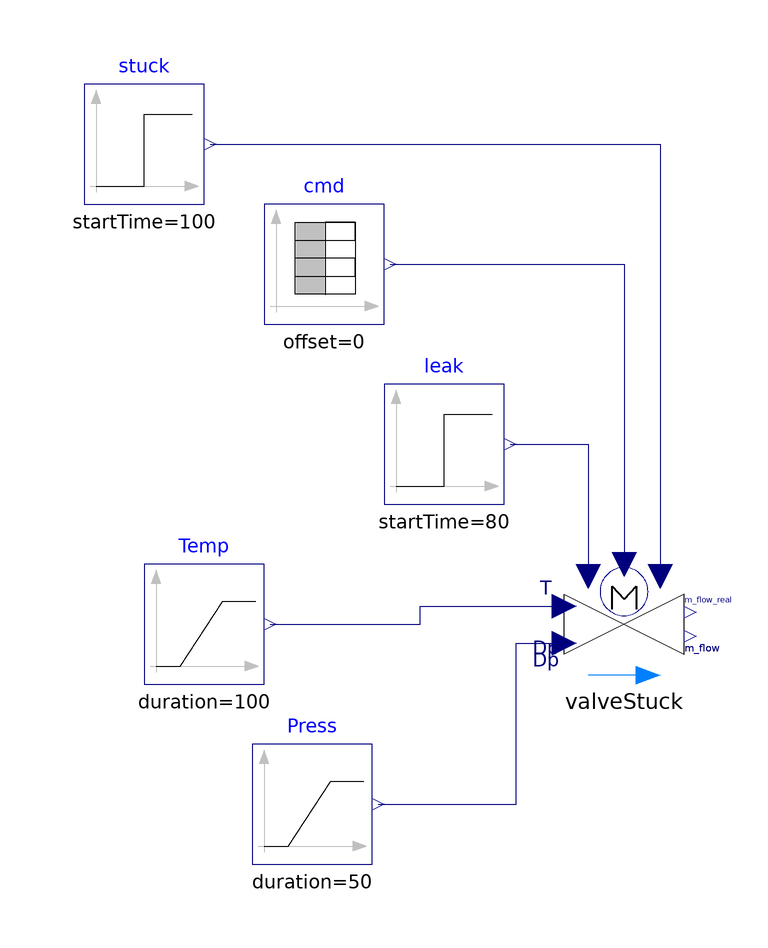

The component connection diagram of the Modelica model below, drawn from its own Placement and Line annotations.

model TestStuckValve
  ValveStuckInputs valveStuck(bias=0.05, lambda=0.01)
    annotation (Placement(transformation(extent={{-10,-10},{10,10}})));
  Modelica.Blocks.Sources.Ramp Press(
    duration=50,
    height=101325*3)
    annotation (Placement(transformation(extent={{-62,-40},{-42,-20}})));
  Modelica.Blocks.Sources.Step leak(
    height=0.2,
    offset=0.0,
    startTime=80)
    annotation (Placement(transformation(extent={{-40,20},{-20,40}})));
  Modelica.Blocks.Sources.Step stuck(
    startTime=100,
    height=-0.4,
    offset=1.0)
    annotation (Placement(transformation(extent={{-90,70},{-70,90}})));
  Modelica.Blocks.Sources.TimeTable cmd(
    table=[0,1; 70,1; 100,0.1; 150,0.2; 180,0.8; 240,1],
    offset=0,
    startTime=0)
    annotation (Placement(transformation(extent={{-60,50},{-40,70}})));
  Modelica.Blocks.Sources.Ramp Temp(
    duration=100,
    offset=273.15 + 15,
    height=30)
    annotation (Placement(transformation(extent={{-80,-10},{-60,10}})));
equation
  connect(Press.y, valveStuck.dp) annotation (Line(
      points={{-41,-30},{-18,-30},{-18,-3.2},{-10,-3.2}},
      color={0,0,127},
      smooth=Smooth.None));
  connect(leak.y, valveStuck.leakPosition) annotation (Line(
      points={{-19,30},{-6,30},{-6,8}},
      color={0,0,127},
      smooth=Smooth.None));
  connect(stuck.y, valveStuck.stuckPosition) annotation (Line(
      points={{-69,80},{6,80},{6,8}},
      color={0,0,127},
      smooth=Smooth.None));
  connect(cmd.y, valveStuck.cmd) annotation (Line(
      points={{-39,60},{0,60},{0,10}},
      color={0,0,127},
      smooth=Smooth.None));
  connect(Temp.y, valveStuck.T_in) annotation (Line(
      points={{-59,0},{-34,0},{-34,3},{-10,3}},
      color={0,0,127},
      smooth=Smooth.None));
  annotation (
    Diagram(coordinateSystem(preserveAspectRatio=false, extent={{-100,-100},{
            100,100}}), graphics),
    experiment(StopTime=250),
    __Dymola_experimentSetupOutput);
end TestStuckValve;